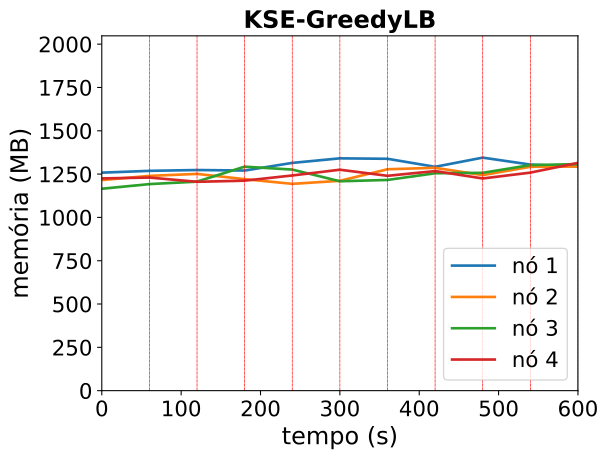

The file beside this chart, header and first rows:
timestamp, ppgcc-m02_pod_amount, ppgcc-m02_memory, ppgcc-m02_cpu, ppgcc-m03_pod_amount, ppgcc-m03_memory, ppgcc-m03_cpu, ppgcc-m04_pod_amount, ppgcc-m04_memory, ppgcc-m04_cpu, ppgcc-m05_pod_amount, ppgcc-m05_memory, ppgcc-m05_cpu
0, 2, 1288460, 44004399, 3, 1244644, 57013394, 2, 1193496, 28974186, 3, 1254396, 47195435
60, 2, 1299152, 41882268, 3, 1269460, 47034213, 2, 1220820, 45346784, 3, 1259544, 47385014
120, 2, 1304036, 135535153, 3, 1281076, 144988721, 3, 1235604, 142808382, 2, 1234464, 174161685
180, 2, 1301000, 170028950, 3, 1250056, 160879391, 3, 1323912, 175307757, 2, 1241196, 106971446
240, 2, 1346144, 124776613, 2, 1222336, 160526153, 3, 1306696, 212130810, 3, 1271820, 189382403
300, 3, 1373072, 169605052, 2, 1240288, 156353845, 2, 1237528, 174886280, 3, 1305876, 217056813
360, 2, 1370432, 159696221, 3, 1308532, 167217321, 2, 1245448, 150986722, 3, 1269840, 207320225
420, 2, 1323044, 210609198, 2, 1317112, 201451981, 3, 1285048, 193694020, 3, 1297824, 216520678
480, 2, 1377296, 199915648, 2, 1273948, 218430928, 3, 1287556, 197047884, 3, 1254132, 174285846
540, 1, 1336244, 117410193, 3, 1323184, 205888566, 3, 1333228, 190988041, 3, 1288652, 160304499
600, 2, 1323836, 187003315, 2, 1324504, 206763957, 2, 1338904, 100923270, 4, 1346336, 154845391
